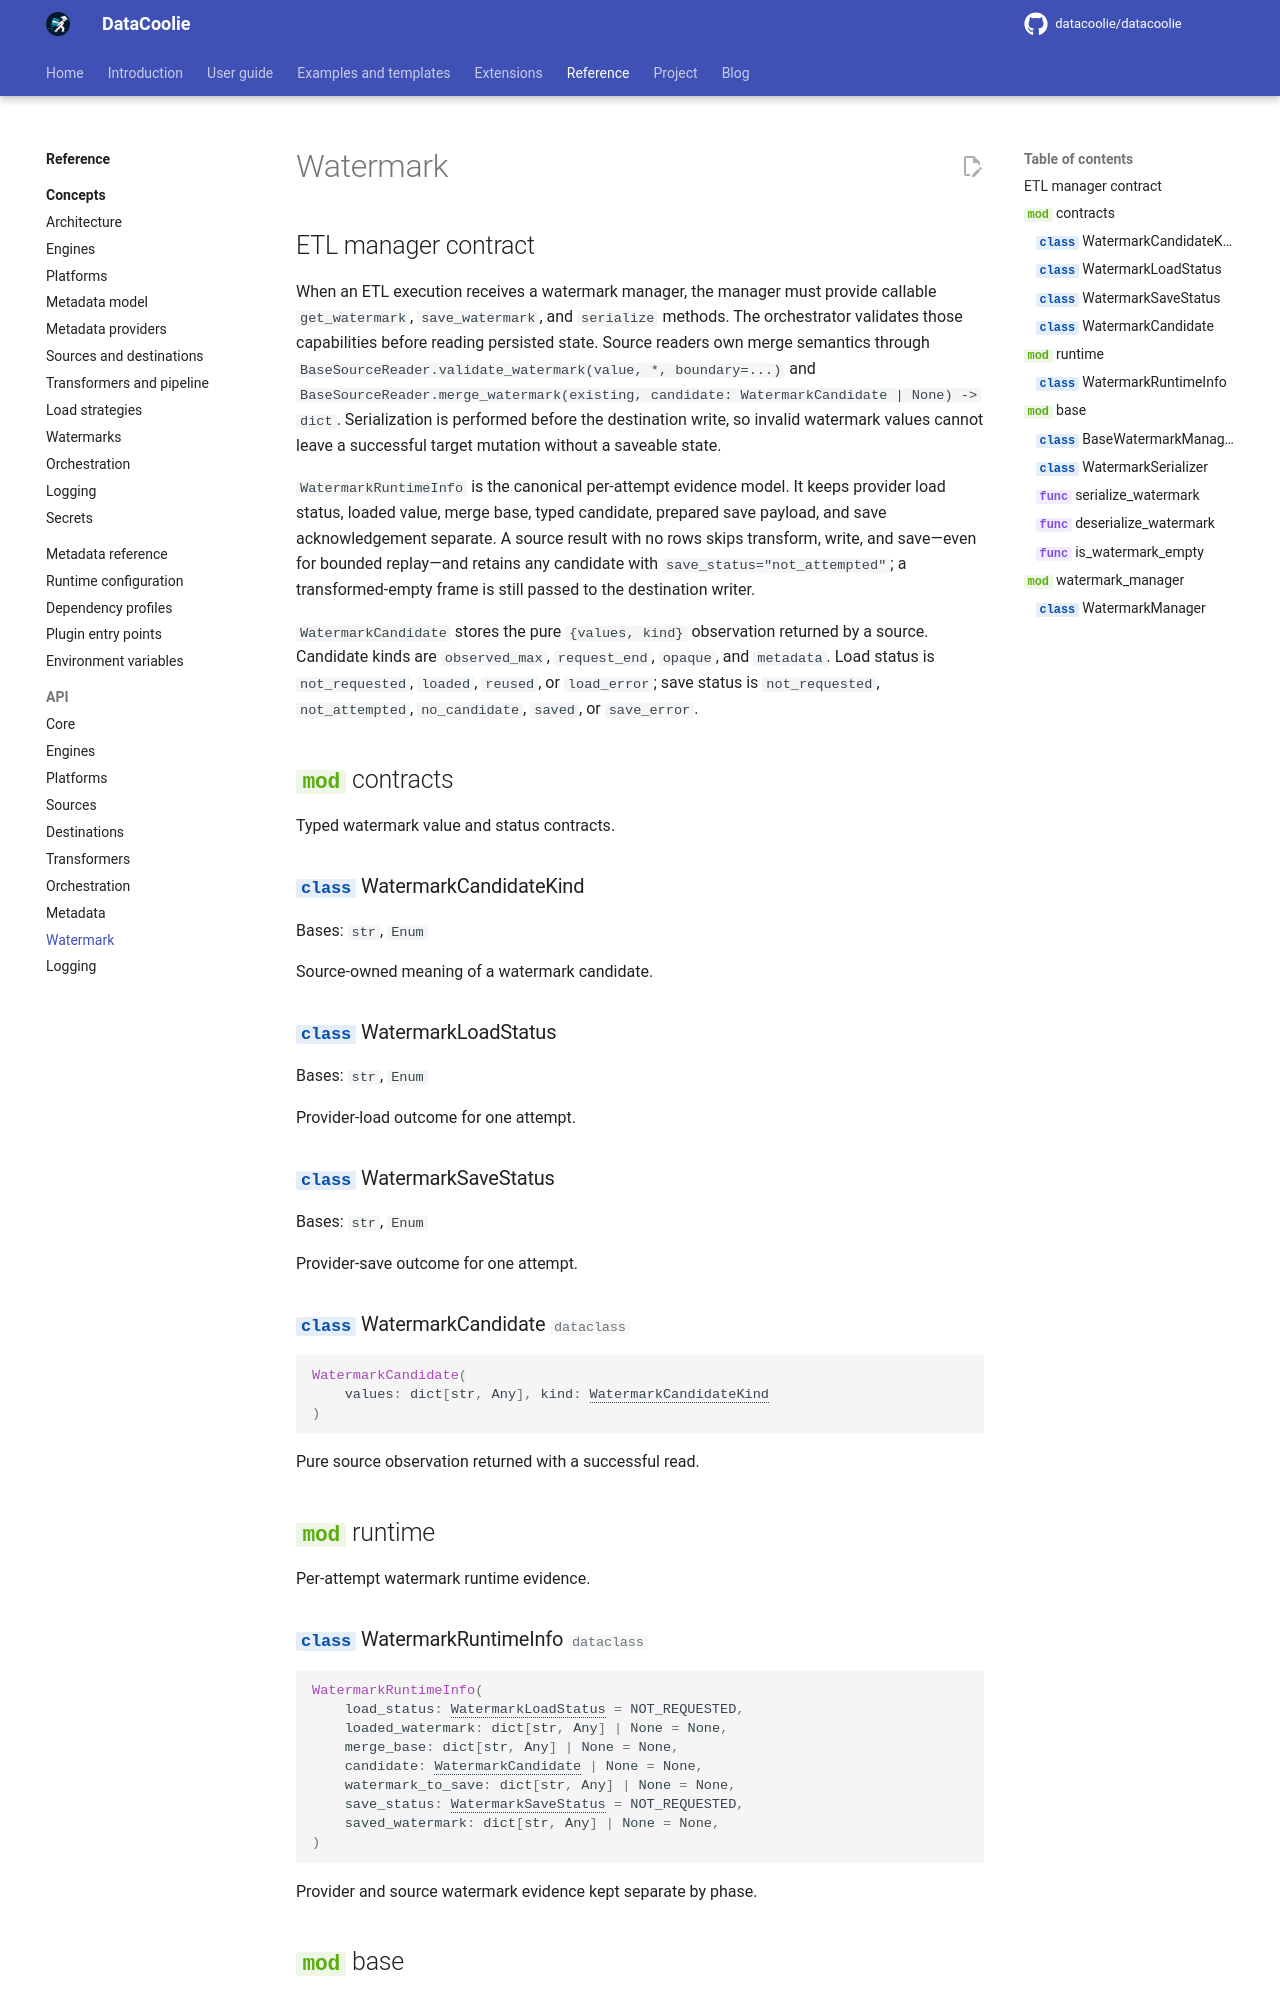

repository: datacoolie/datacoolie · page: reference/api/watermark/index.html · generator: mkdocs

---
title: Watermark — Python API Reference | DataCoolie
description: Python API reference for DataCoolie watermark modules covering WatermarkManager and related contracts for incremental processing.
---

# Watermark
